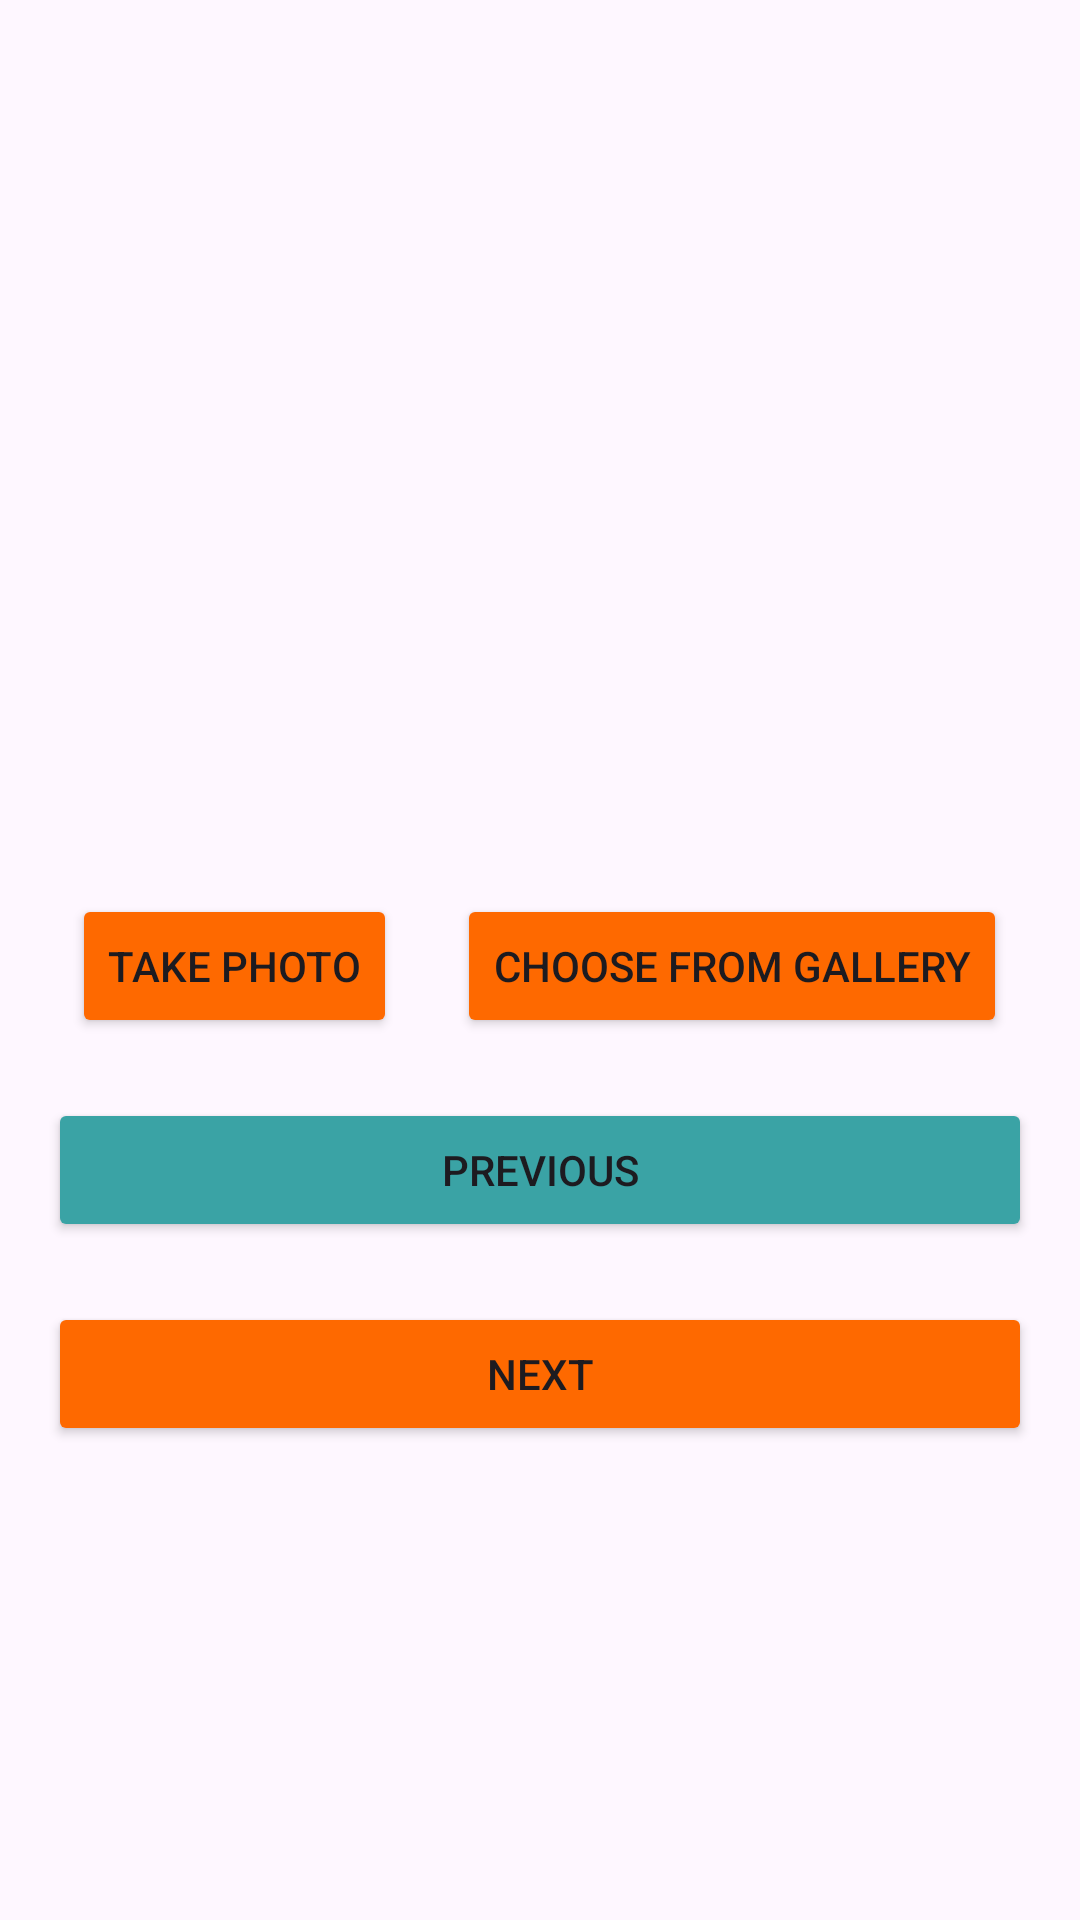

Here is an Android app screen rendered from its layout file. Give the layout XML and the strings, colors and styles it references.
<!-- AndroidManifest.xml: application theme Theme.AgenceDeVoyage -->
<!-- res/layout/fragment_profile_image.xml -->
<?xml version="1.0" encoding="utf-8"?>
<LinearLayout
    xmlns:android="http://schemas.android.com/apk/res/android"
    android:layout_width="match_parent"
    android:layout_height="match_parent"
    android:orientation="vertical"
    android:padding="16dp"
    android:gravity="center">

    <ImageView
        android:id="@+id/ivProfileImage"
        android:layout_width="100dp"
        android:layout_height="100dp"
        android:src="@drawable/ic_profile_placeholder"
        android:layout_gravity="center"

        android:layout_marginBottom="20dp"/>

    <LinearLayout
        android:layout_width="wrap_content"
        android:layout_height="wrap_content"
        android:orientation="horizontal">

        <Button
            android:id="@+id/btnTakePhoto"
            android:layout_width="wrap_content"
            android:layout_height="wrap_content"
            android:layout_marginTop="20dp"
            android:layout_marginRight="10dp"
            android:backgroundTint="@color/orange"

            android:text="Take Photo" />

        <Button
            android:id="@+id/btnChooseFromGallery"
            android:layout_width="wrap_content"
            android:layout_height="wrap_content"
            android:layout_marginLeft="10dp"
            android:backgroundTint="@color/orange"

            android:layout_marginTop="20dp"
            android:text="Choose from Gallery" />
    </LinearLayout>

    <Button
        android:id="@+id/btnPrevious"
        android:layout_width="match_parent"
        android:layout_height="wrap_content"
        android:text="Previous"
        android:backgroundTint="@color/blue"

        android:layout_marginTop="20dp"/>

    <Button
        android:id="@+id/btnNext"
        android:layout_width="match_parent"
        android:layout_height="wrap_content"
        android:text="Next"
        android:backgroundTint="@color/orange"

        android:layout_marginTop="20dp"/>
</LinearLayout>
<!-- resources referenced by this layout -->
<resources>
  <color name="blue">#3AA3A5</color>
  <color name="orange">#FE6900</color>
  <style name="Theme.AgenceDeVoyage" parent="Theme.MaterialComponents.DayNight.NoActionBar">
          
          <item name="colorPrimary">@color/lavender</item>
          <item name="colorPrimaryVariant">@color/lavender</item>
          <item name="colorOnPrimary">@color/white</item>
          
          <item name="colorSecondary">@color/teal_200</item>
          <item name="colorSecondaryVariant">@color/teal_700</item>
          <item name="colorOnSecondary">@color/black</item>
          
          <item name="android:statusBarColor">?attr/colorPrimaryVariant</item>
      </style>
  <color name="lavender">#8692f7</color>
  <color name="white">#FFFFFFFF</color>
  <color name="teal_200">#FF03DAC5</color>
  <color name="teal_700">#FF018786</color>
  <color name="black">#FF000000</color>
</resources>
